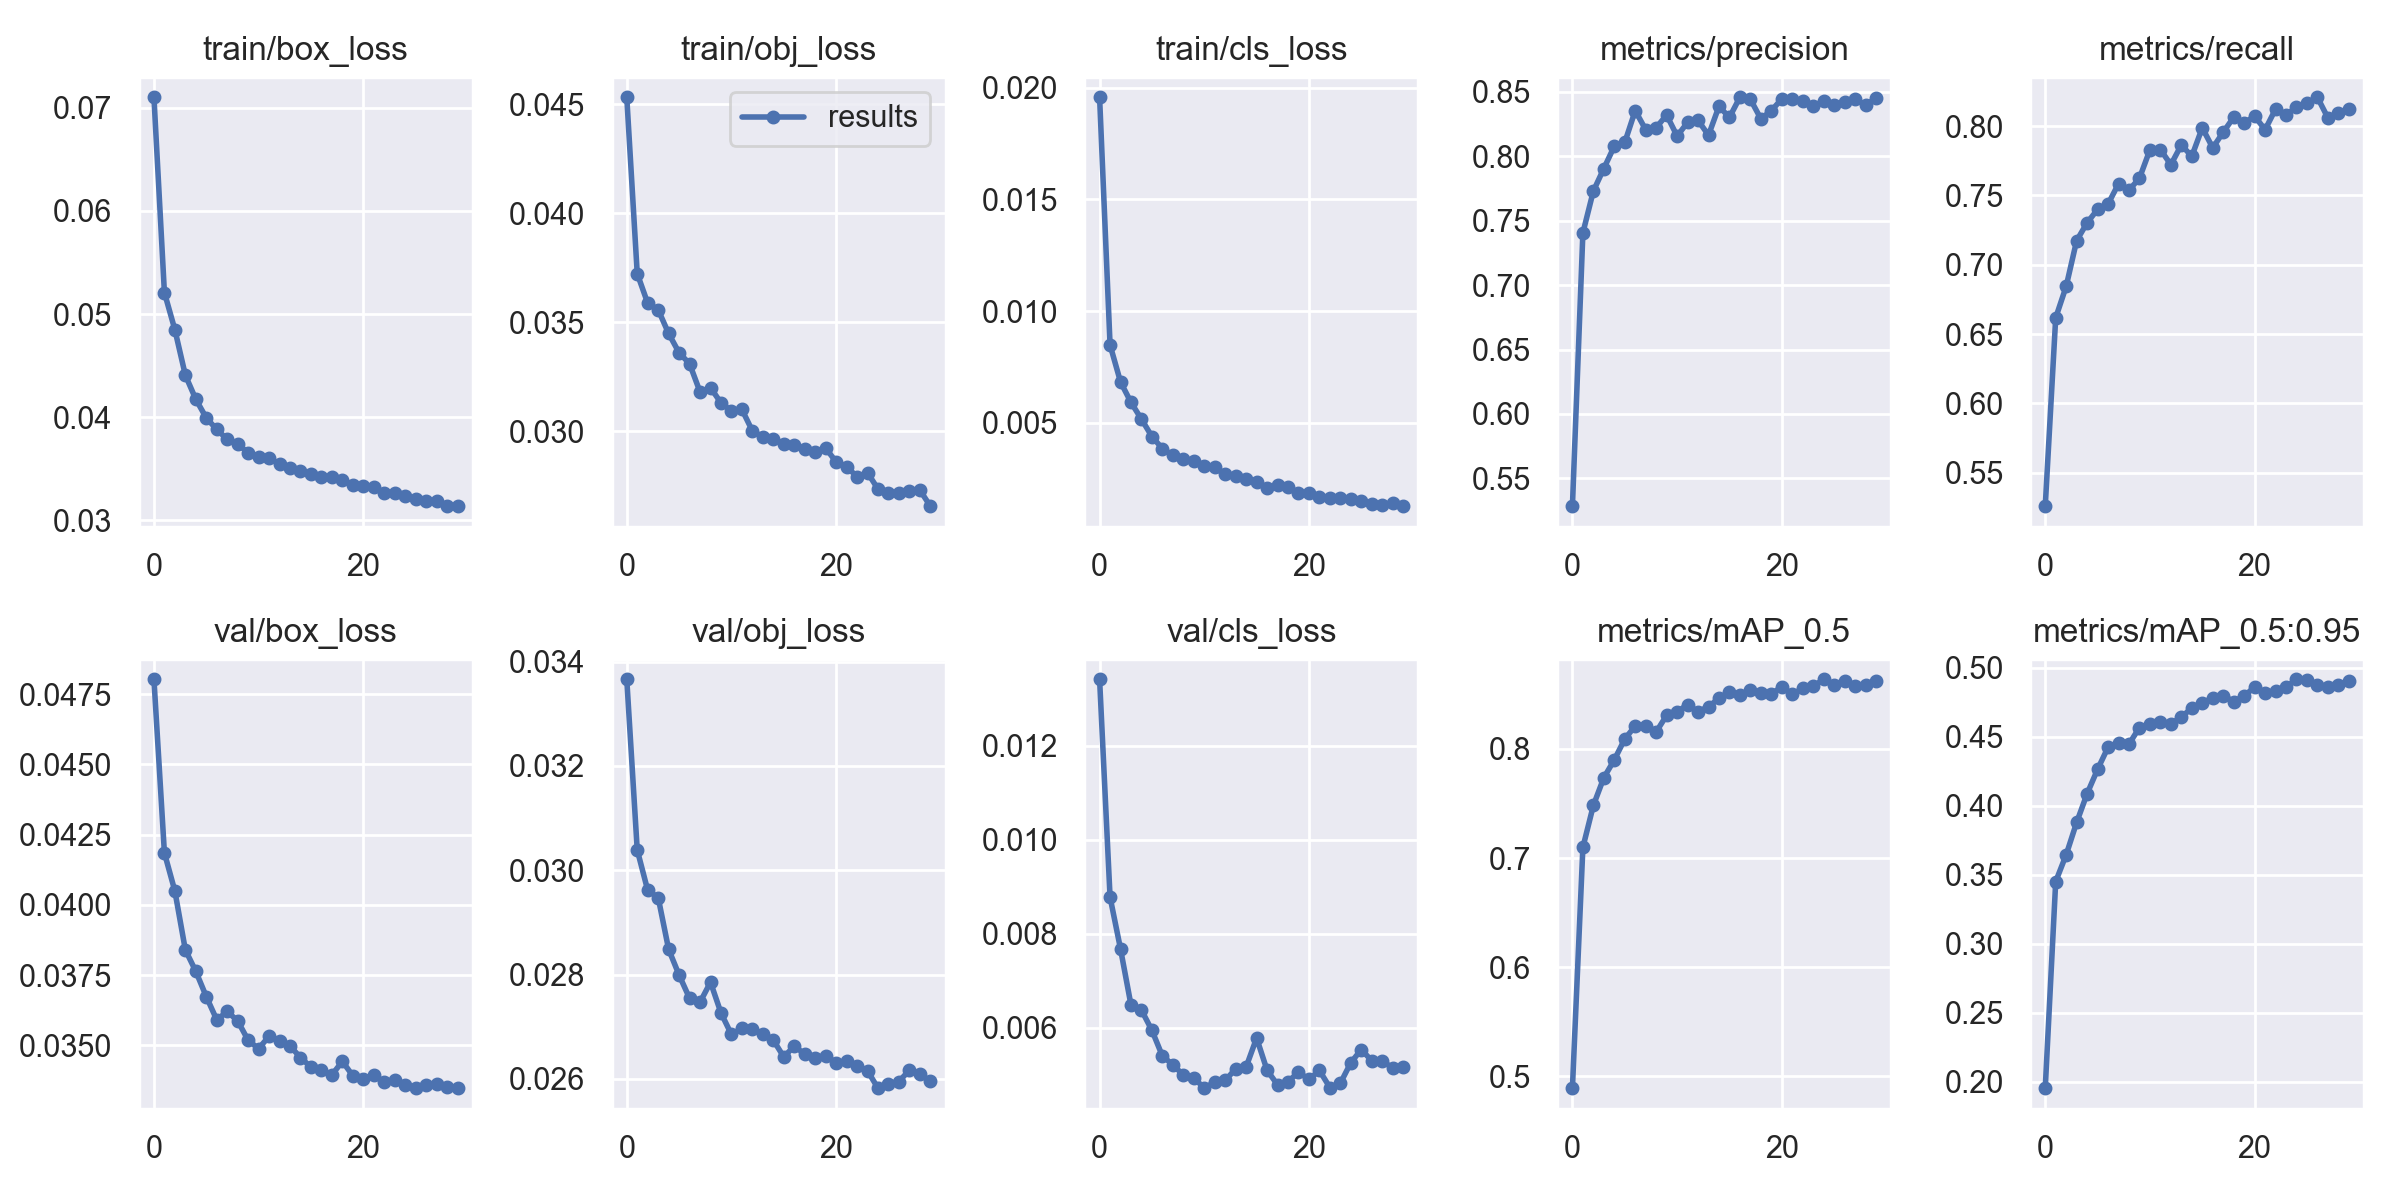

The file beside this chart, header and first rows:
epoch, train/box_loss, train/obj_loss, train/cls_loss, metrics/precision, metrics/recall, metrics/mAP_0.5, metrics/mAP_0.5:0.95, val/box_loss, val/obj_loss, val/cls_loss, x/lr0, x/lr1, x/lr2
0, 0.07102, 0.04531, 0.01957, 0.5284, 0.526, 0.4893, 0.1954, 0.04804, 0.03366, 0.01341, 0.00333, 0.00333, 0.07003
1, 0.05209, 0.03723, 0.008483, 0.7405, 0.6618, 0.7098, 0.3452, 0.04185, 0.03039, 0.008779, 0.006444, 0.006444, 0.03981
2, 0.04848, 0.03587, 0.006828, 0.773, 0.6845, 0.7481, 0.3646, 0.04049, 0.02961, 0.007675, 0.009337, 0.009337, 0.009369
3, 0.04408, 0.03557, 0.005912, 0.7905, 0.7175, 0.7735, 0.388, 0.0384, 0.02948, 0.006481, 0.00901, 0.00901, 0.00901
4, 0.04174, 0.03448, 0.005161, 0.8078, 0.7303, 0.7899, 0.4088, 0.03763, 0.02848, 0.006374, 0.00901, 0.00901, 0.00901
5, 0.03994, 0.0336, 0.004384, 0.8107, 0.7399, 0.809, 0.4265, 0.03673, 0.02799, 0.005943, 0.00868, 0.00868, 0.00868
6, 0.03882, 0.0331, 0.003844, 0.8354, 0.7439, 0.8209, 0.4425, 0.03591, 0.02755, 0.005396, 0.00835, 0.00835, 0.00835
7, 0.03785, 0.0318, 0.00354, 0.8206, 0.7584, 0.8213, 0.4459, 0.03621, 0.02747, 0.005211, 0.00802, 0.00802, 0.00802
8, 0.03739, 0.032, 0.003379, 0.8222, 0.7539, 0.8155, 0.4448, 0.03587, 0.02785, 0.00499, 0.00769, 0.00769, 0.00769
9, 0.03657, 0.0313, 0.003279, 0.832, 0.7625, 0.8307, 0.4568, 0.03518, 0.02726, 0.004933, 0.00736, 0.00736, 0.00736
10, 0.03619, 0.03094, 0.003051, 0.8157, 0.7829, 0.834, 0.4596, 0.03488, 0.02685, 0.004712, 0.00703, 0.00703, 0.00703
11, 0.03605, 0.031, 0.003002, 0.8262, 0.7832, 0.8404, 0.461, 0.03533, 0.02697, 0.004843, 0.0067, 0.0067, 0.0067
12, 0.03544, 0.03002, 0.002686, 0.8279, 0.7722, 0.834, 0.4593, 0.03516, 0.02695, 0.004876, 0.00637, 0.00637, 0.00637
13, 0.03511, 0.02975, 0.002609, 0.8163, 0.7865, 0.8386, 0.4646, 0.03497, 0.02686, 0.005124, 0.00604, 0.00604, 0.00604
14, 0.03477, 0.02963, 0.002495, 0.8387, 0.7782, 0.8462, 0.4707, 0.03456, 0.02674, 0.005164, 0.00571, 0.00571, 0.00571
15, 0.03451, 0.02943, 0.002357, 0.8302, 0.7988, 0.8516, 0.4747, 0.03422, 0.02642, 0.005779, 0.00538, 0.00538, 0.00538
16, 0.03416, 0.02936, 0.002087, 0.8458, 0.7844, 0.8488, 0.4782, 0.03411, 0.02663, 0.005092, 0.00505, 0.00505, 0.00505
17, 0.03424, 0.0292, 0.002206, 0.8443, 0.7956, 0.8535, 0.4799, 0.03395, 0.02647, 0.004784, 0.00472, 0.00472, 0.00472
18, 0.03393, 0.02905, 0.002127, 0.8291, 0.8064, 0.851, 0.4756, 0.03443, 0.02641, 0.004851, 0.00439, 0.00439, 0.00439
19, 0.03343, 0.02923, 0.001852, 0.8354, 0.8022, 0.8504, 0.4797, 0.03392, 0.02645, 0.005051, 0.00406, 0.00406, 0.00406
20, 0.0333, 0.02859, 0.001863, 0.8445, 0.8073, 0.8568, 0.4861, 0.03382, 0.02631, 0.004901, 0.00373, 0.00373, 0.00373
21, 0.03327, 0.02837, 0.001684, 0.8442, 0.7974, 0.8499, 0.482, 0.03393, 0.02634, 0.005089, 0.0034, 0.0034, 0.0034
22, 0.03264, 0.02792, 0.001644, 0.8427, 0.8123, 0.8553, 0.4834, 0.03369, 0.02624, 0.004726, 0.00307, 0.00307, 0.00307
23, 0.03264, 0.0281, 0.001654, 0.8388, 0.8078, 0.8572, 0.4861, 0.03376, 0.02615, 0.004818, 0.00274, 0.00274, 0.00274
24, 0.03232, 0.02735, 0.001579, 0.8429, 0.8139, 0.8637, 0.4918, 0.03358, 0.02582, 0.005255, 0.00241, 0.00241, 0.00241
25, 0.03207, 0.02719, 0.001512, 0.8402, 0.8164, 0.8588, 0.4911, 0.03347, 0.0259, 0.005534, 0.00208, 0.00208, 0.00208
26, 0.03191, 0.02719, 0.001386, 0.8418, 0.8208, 0.8624, 0.4878, 0.0336, 0.02595, 0.005295, 0.00175, 0.00175, 0.00175
27, 0.03184, 0.02726, 0.001326, 0.8443, 0.806, 0.8572, 0.4865, 0.03362, 0.02617, 0.005282, 0.00142, 0.00142, 0.00142
28, 0.03144, 0.02731, 0.001412, 0.8396, 0.8093, 0.8582, 0.4874, 0.03353, 0.02608, 0.005151, 0.00109, 0.00109, 0.00109
29, 0.03138, 0.02657, 0.001268, 0.8453, 0.8122, 0.8621, 0.4907, 0.03349, 0.02595, 0.005162, 0.00076, 0.00076, 0.00076
